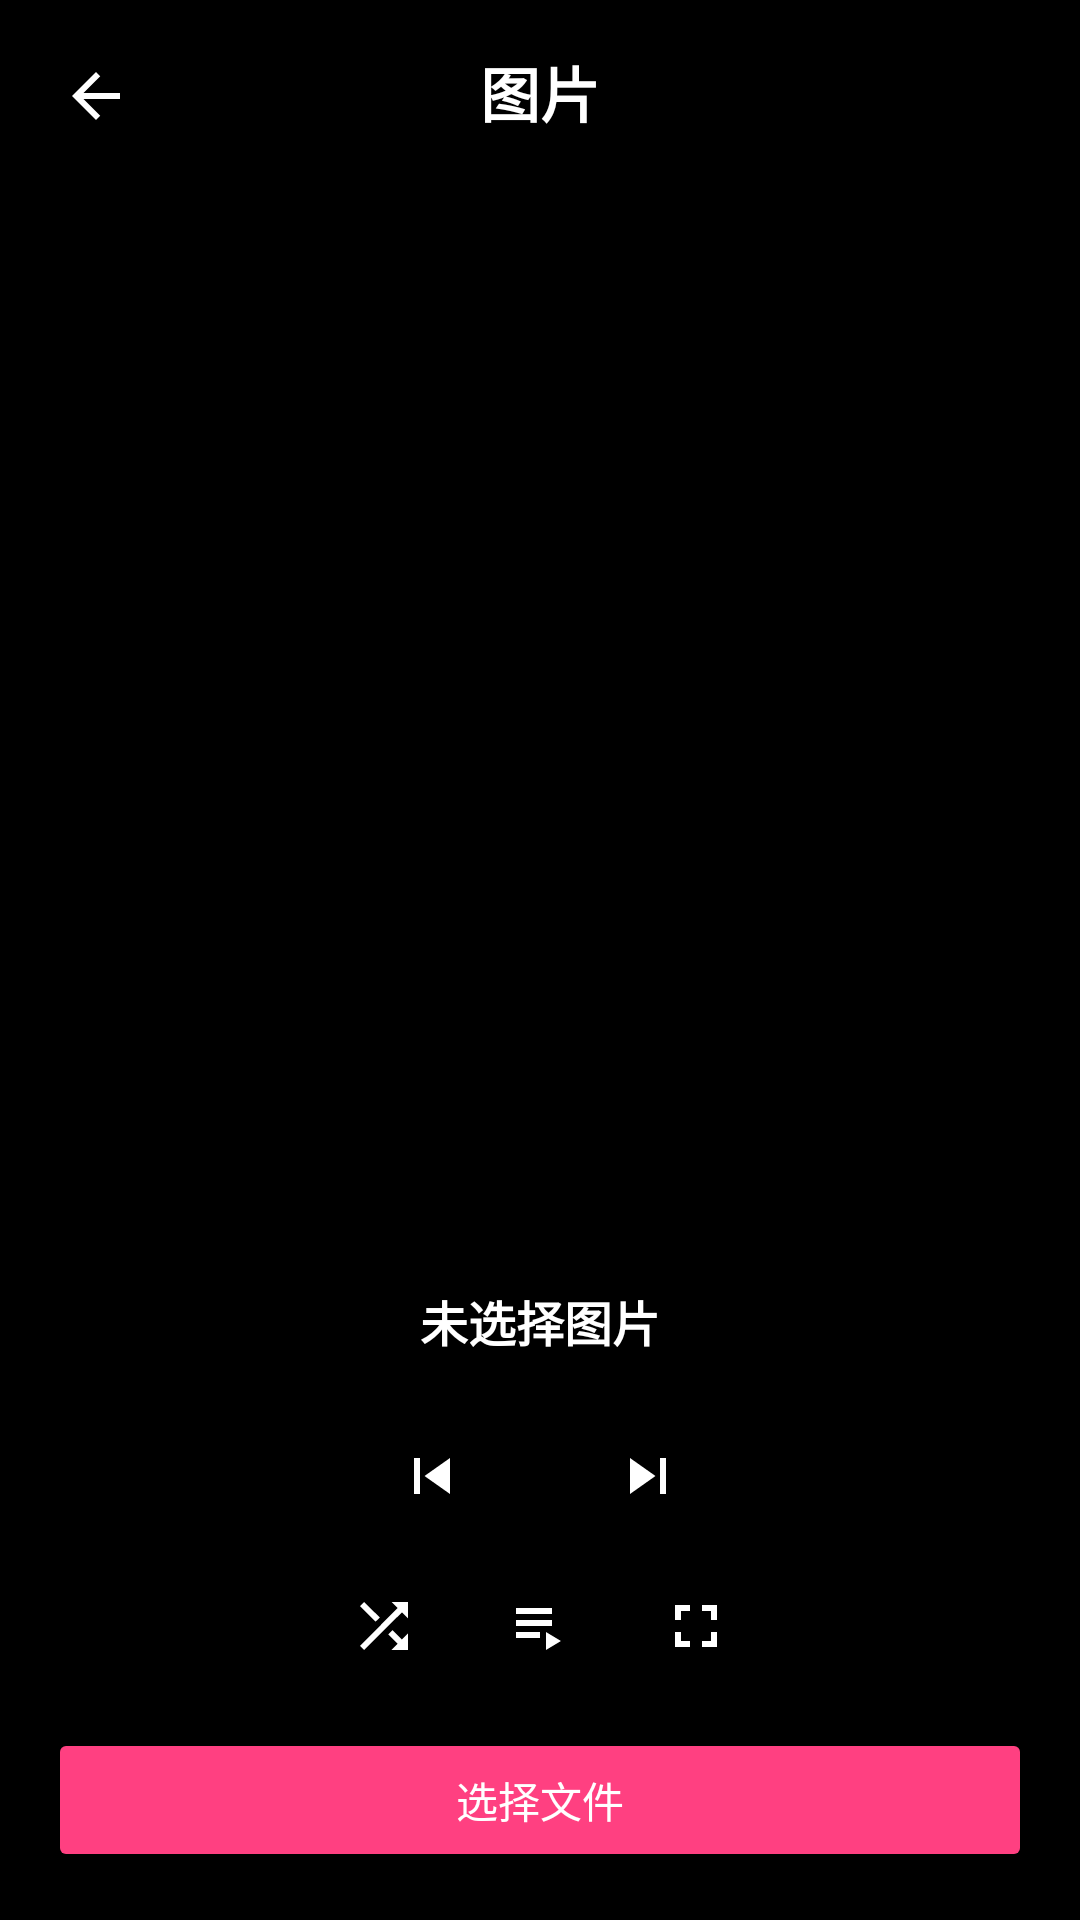

This screen was rendered from an Android layout file. Write that file and the resources it references.
<!-- AndroidManifest.xml: application theme Theme.WristWave -->
<!-- res/layout/activity_image_viewer.xml -->
<?xml version="1.0" encoding="utf-8"?>
<androidx.constraintlayout.widget.ConstraintLayout xmlns:android="http://schemas.android.com/apk/res/android"
    xmlns:app="http://schemas.android.com/apk/res-auto"
    xmlns:tools="http://schemas.android.com/tools"
    android:layout_width="match_parent"
    android:layout_height="match_parent"
    android:background="@color/black"
    android:padding="16dp"
    tools:context=".ImageViewerActivity">

    <ImageButton
        android:id="@+id/btnBack"
        android:layout_width="32dp"
        android:layout_height="32dp"
        android:background="?attr/selectableItemBackgroundBorderless"
        android:contentDescription="@string/media_play"
        android:src="@drawable/ic_back"
        app:layout_constraintStart_toStartOf="parent"
        app:layout_constraintTop_toTopOf="parent"
        app:tint="@color/white" />

    <TextView
        android:id="@+id/tvTitle"
        android:layout_width="wrap_content"
        android:layout_height="wrap_content"
        android:text="@string/main_image"
        android:textColor="@color/white"
        android:textSize="20sp"
        android:textStyle="bold"
        app:layout_constraintEnd_toEndOf="parent"
        app:layout_constraintStart_toStartOf="parent"
        app:layout_constraintTop_toTopOf="parent" />

    <ImageView
        android:id="@+id/ivImage"
        android:layout_width="0dp"
        android:layout_height="0dp"
        android:layout_marginVertical="16dp"
        android:contentDescription="@string/main_image"
        android:scaleType="fitCenter"
        app:layout_constraintBottom_toTopOf="@+id/controlContainer"
        app:layout_constraintEnd_toEndOf="parent"
        app:layout_constraintStart_toStartOf="parent"
        app:layout_constraintTop_toBottomOf="@+id/tvTitle"
        tools:src="@tools:sample/backgrounds/scenic" />

    <LinearLayout
        android:id="@+id/controlContainer"
        android:layout_width="match_parent"
        android:layout_height="wrap_content"
        android:orientation="vertical"
        app:layout_constraintBottom_toBottomOf="parent"
        app:layout_constraintEnd_toEndOf="parent"
        app:layout_constraintStart_toStartOf="parent">

        <TextView
            android:id="@+id/tvImageTitle"
            android:layout_width="match_parent"
            android:layout_height="wrap_content"
            android:ellipsize="end"
            android:gravity="center"
            android:maxLines="2"
            android:text="未选择图片"
            android:textColor="@color/white"
            android:textSize="16sp"
            android:textStyle="bold" />

        <LinearLayout
            android:id="@+id/controlsContainer"
            android:layout_width="match_parent"
            android:layout_height="wrap_content"
            android:layout_marginTop="16dp"
            android:gravity="center"
            android:orientation="horizontal">

            <ImageButton
                android:id="@+id/btnPrevious"
                android:layout_width="48dp"
                android:layout_height="48dp"
                android:background="?attr/selectableItemBackgroundBorderless"
                android:contentDescription="@string/media_previous"
                android:src="@drawable/ic_skip_previous"
                app:tint="@color/white" />

            <Space
                android:layout_width="24dp"
                android:layout_height="wrap_content" />

            <ImageButton
                android:id="@+id/btnNext"
                android:layout_width="48dp"
                android:layout_height="48dp"
                android:background="?attr/selectableItemBackgroundBorderless"
                android:contentDescription="@string/media_next"
                android:src="@drawable/ic_skip_next"
                app:tint="@color/white" />
        </LinearLayout>

        <LinearLayout
            android:id="@+id/extraControlsContainer"
            android:layout_width="match_parent"
            android:layout_height="wrap_content"
            android:layout_marginTop="8dp"
            android:gravity="center"
            android:orientation="horizontal">

            <ImageButton
                android:id="@+id/btnShuffle"
                android:layout_width="36dp"
                android:layout_height="36dp"
                android:background="?attr/selectableItemBackgroundBorderless"
                android:contentDescription="@string/media_shuffle"
                android:src="@drawable/ic_shuffle"
                app:tint="@color/white" />

            <ImageButton
                android:id="@+id/btnPlaylist"
                android:layout_width="36dp"
                android:layout_height="36dp"
                android:layout_marginHorizontal="16dp"
                android:background="?attr/selectableItemBackgroundBorderless"
                android:contentDescription="@string/playlist_title"
                android:src="@drawable/ic_playlist"
                app:tint="@color/white" />

            <ImageButton
                android:id="@+id/btnFullscreen"
                android:layout_width="36dp"
                android:layout_height="36dp"
                android:background="?attr/selectableItemBackgroundBorderless"
                android:contentDescription="@string/media_fullscreen"
                android:src="@drawable/ic_fullscreen"
                app:tint="@color/white" />
        </LinearLayout>

        <Button
            android:id="@+id/btnSelectFile"
            android:layout_width="match_parent"
            android:layout_height="wrap_content"
            android:layout_marginTop="16dp"
            android:backgroundTint="@color/accent"
            android:text="@string/media_select_file"
            android:textColor="@color/white" />
    </LinearLayout>

    <ScrollView
        android:id="@+id/playlistContainer"
        android:layout_width="match_parent"
        android:layout_height="0dp"
        android:layout_marginTop="8dp"
        android:background="#88000000"
        android:visibility="gone"
        app:layout_constraintBottom_toBottomOf="parent"
        app:layout_constraintEnd_toEndOf="parent"
        app:layout_constraintStart_toStartOf="parent"
        app:layout_constraintTop_toBottomOf="@+id/ivImage">

        <LinearLayout
            android:layout_width="match_parent"
            android:layout_height="wrap_content"
            android:orientation="vertical" />
    </ScrollView>

</androidx.constraintlayout.widget.ConstraintLayout>
<!-- resources referenced by this layout -->
<resources>
  <color name="accent">#FF4081</color>
  <color name="black">#000000</color>
  <color name="white">#FFFFFF</color>
  <!-- drawable ic_back (drawable) -->
  <?xml version="1.0" encoding="utf-8"?>
  <vector xmlns:android="http://schemas.android.com/apk/res/android"
      android:width="24dp"
      android:height="24dp"
      android:viewportWidth="24"
      android:viewportHeight="24">
      <path
          android:fillColor="?attr/colorPrimary"
          android:pathData="M20,11H7.83l5.59,-5.59L12,4l-8,8 8,8 1.41,-1.41L7.83,13H20v-2z"/>
  </vector>
  <!-- drawable ic_fullscreen (drawable) -->
  <?xml version="1.0" encoding="utf-8"?>
  <vector xmlns:android="http://schemas.android.com/apk/res/android"
      android:width="24dp"
      android:height="24dp"
      android:viewportWidth="24"
      android:viewportHeight="24">
      <path
          android:fillColor="?attr/colorPrimary"
          android:pathData="M7,14L5,14v5h5v-2L7,17v-3zM5,10h2L7,7h3L10,5L5,5v5zM17,17h-3v2h5v-5h-2v3zM14,5v2h3v3h2L19,5h-5z"/>
  </vector>
  <!-- drawable ic_playlist (drawable) -->
  <?xml version="1.0" encoding="utf-8"?>
  <vector xmlns:android="http://schemas.android.com/apk/res/android"
      android:width="24dp"
      android:height="24dp"
      android:viewportWidth="24"
      android:viewportHeight="24">
      <path
          android:fillColor="?attr/colorPrimary"
          android:pathData="M4,10h12v2L4,12zM4,6h12v2L4,8zM4,14h8v2L4,16zM14,14v6l5,-3z"/>
  </vector>
  <!-- drawable ic_shuffle (drawable) -->
  <?xml version="1.0" encoding="utf-8"?>
  <vector xmlns:android="http://schemas.android.com/apk/res/android"
      android:width="24dp"
      android:height="24dp"
      android:viewportWidth="24"
      android:viewportHeight="24">
      <path
          android:fillColor="?attr/colorPrimary"
          android:pathData="M10.59,9.17L5.41,4 4,5.41l5.17,5.17 1.42,-1.41zM14.5,4l2.04,2.04L4,18.59 5.41,20 17.96,7.46 20,9.5L20,4h-5.5zM14.83,13.41l-1.41,1.41 3.13,3.13L14.5,20L20,20v-5.5l-2.04,2.04 -3.13,-3.13z"/>
  </vector>
  <!-- drawable ic_skip_next (drawable) -->
  <?xml version="1.0" encoding="utf-8"?>
  <vector xmlns:android="http://schemas.android.com/apk/res/android"
      android:width="24dp"
      android:height="24dp"
      android:viewportWidth="24"
      android:viewportHeight="24">
      <path
          android:fillColor="?attr/colorPrimary"
          android:pathData="M6,18l8.5,-6L6,6v12zM16,6v12h2V6h-2z"/>
  </vector>
  <!-- drawable ic_skip_previous (drawable) -->
  <?xml version="1.0" encoding="utf-8"?>
  <vector xmlns:android="http://schemas.android.com/apk/res/android"
      android:width="24dp"
      android:height="24dp"
      android:viewportWidth="24"
      android:viewportHeight="24">
      <path
          android:fillColor="?attr/colorPrimary"
          android:pathData="M6,6h2v12L6,18L6,6zM9.5,12l8.5,6L18,6l-8.5,6z"/>
  </vector>
  <string name="main_image">图片</string>
  <string name="media_fullscreen">全屏</string>
  <string name="media_next">下一个</string>
  <string name="media_play">播放</string>
  <string name="media_previous">上一个</string>
  <string name="media_select_file">选择文件</string>
  <string name="media_shuffle">随机播放</string>
  <string name="playlist_title">播放列表</string>
  <style name="Theme.WristWave" parent="Theme.MaterialComponents.DayNight.NoActionBar">
          
          <item name="colorPrimary">@color/primary</item>
          <item name="colorPrimaryVariant">@color/primary_dark</item>
          <item name="colorOnPrimary">@color/white</item>
          
          <item name="colorSecondary">@color/accent</item>
          <item name="colorSecondaryVariant">@color/accent_dark</item>
          <item name="colorOnSecondary">@color/white</item>
          
          <item name="android:statusBarColor">?attr/colorPrimaryVariant</item>
          
          <item name="android:windowBackground">@color/background</item>
      </style>
  <color name="primary">#3F51B5</color>
  <color name="primary_dark">#303F9F</color>
  <color name="accent_dark">#C2185B</color>
  <color name="background">#F5F5F5</color>
</resources>
